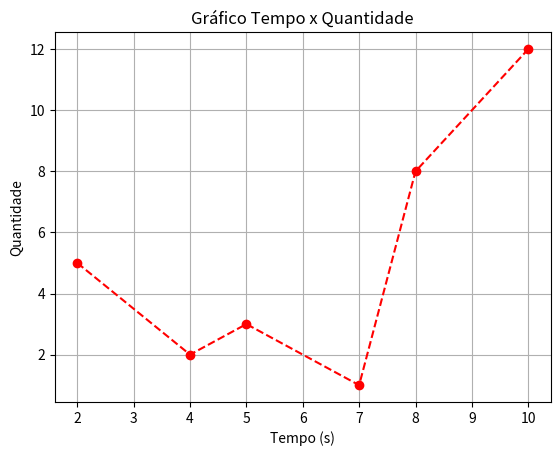

Recreate this plot in Python.
import matplotlib.pyplot as plt

A = [2, 4, 5, 7, 8, 10]
B = [5, 2, 3, 1, 8, 12]

plt.plot(A, B, color='red', linestyle='--', marker='o')
plt.xlabel('Tempo (s)')
plt.ylabel('Quantidade')
plt.title('Gráfico Tempo x Quantidade')
plt.grid()
plt.show()